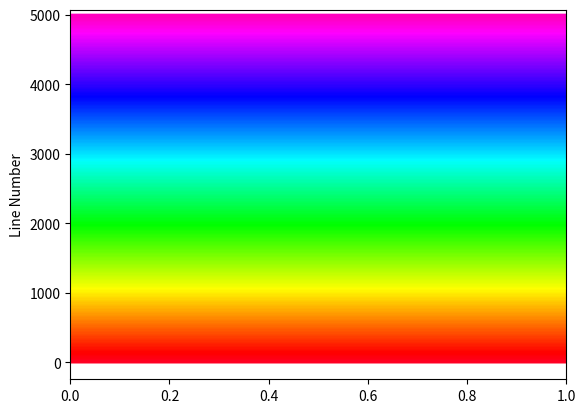

This chart was generated by the following Python code:
import matplotlib.pyplot as plt

from matplotlib import cm
from numpy import linspace

start = 0.0
stop = 1.0
number_of_lines= 5000
cm_subsection = linspace(start, stop, number_of_lines) 

colors = [ cm.gist_rainbow(x) for x in cm_subsection ]

for i, color in enumerate(colors):
    plt.axhline(i, color=color)

plt.ylabel('Line Number')
plt.show()
